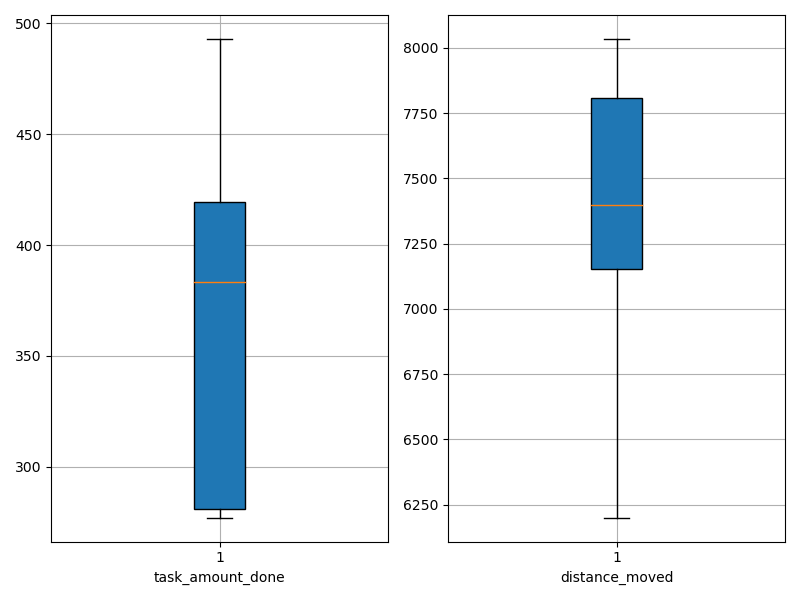

The table this chart was drawn from, first rows:
agent_id, task_amount_done, distance_moved
0, 277.0, 7601
1, 350.0, 8034
2, 281.0, 7876
3, 423.0, 7286
4, 280.0, 6201
5, 493.0, 7391
6, 418.0, 7408
7, 417.0, 6417
8, 281.0, 7110
9, 420.0, 7923
